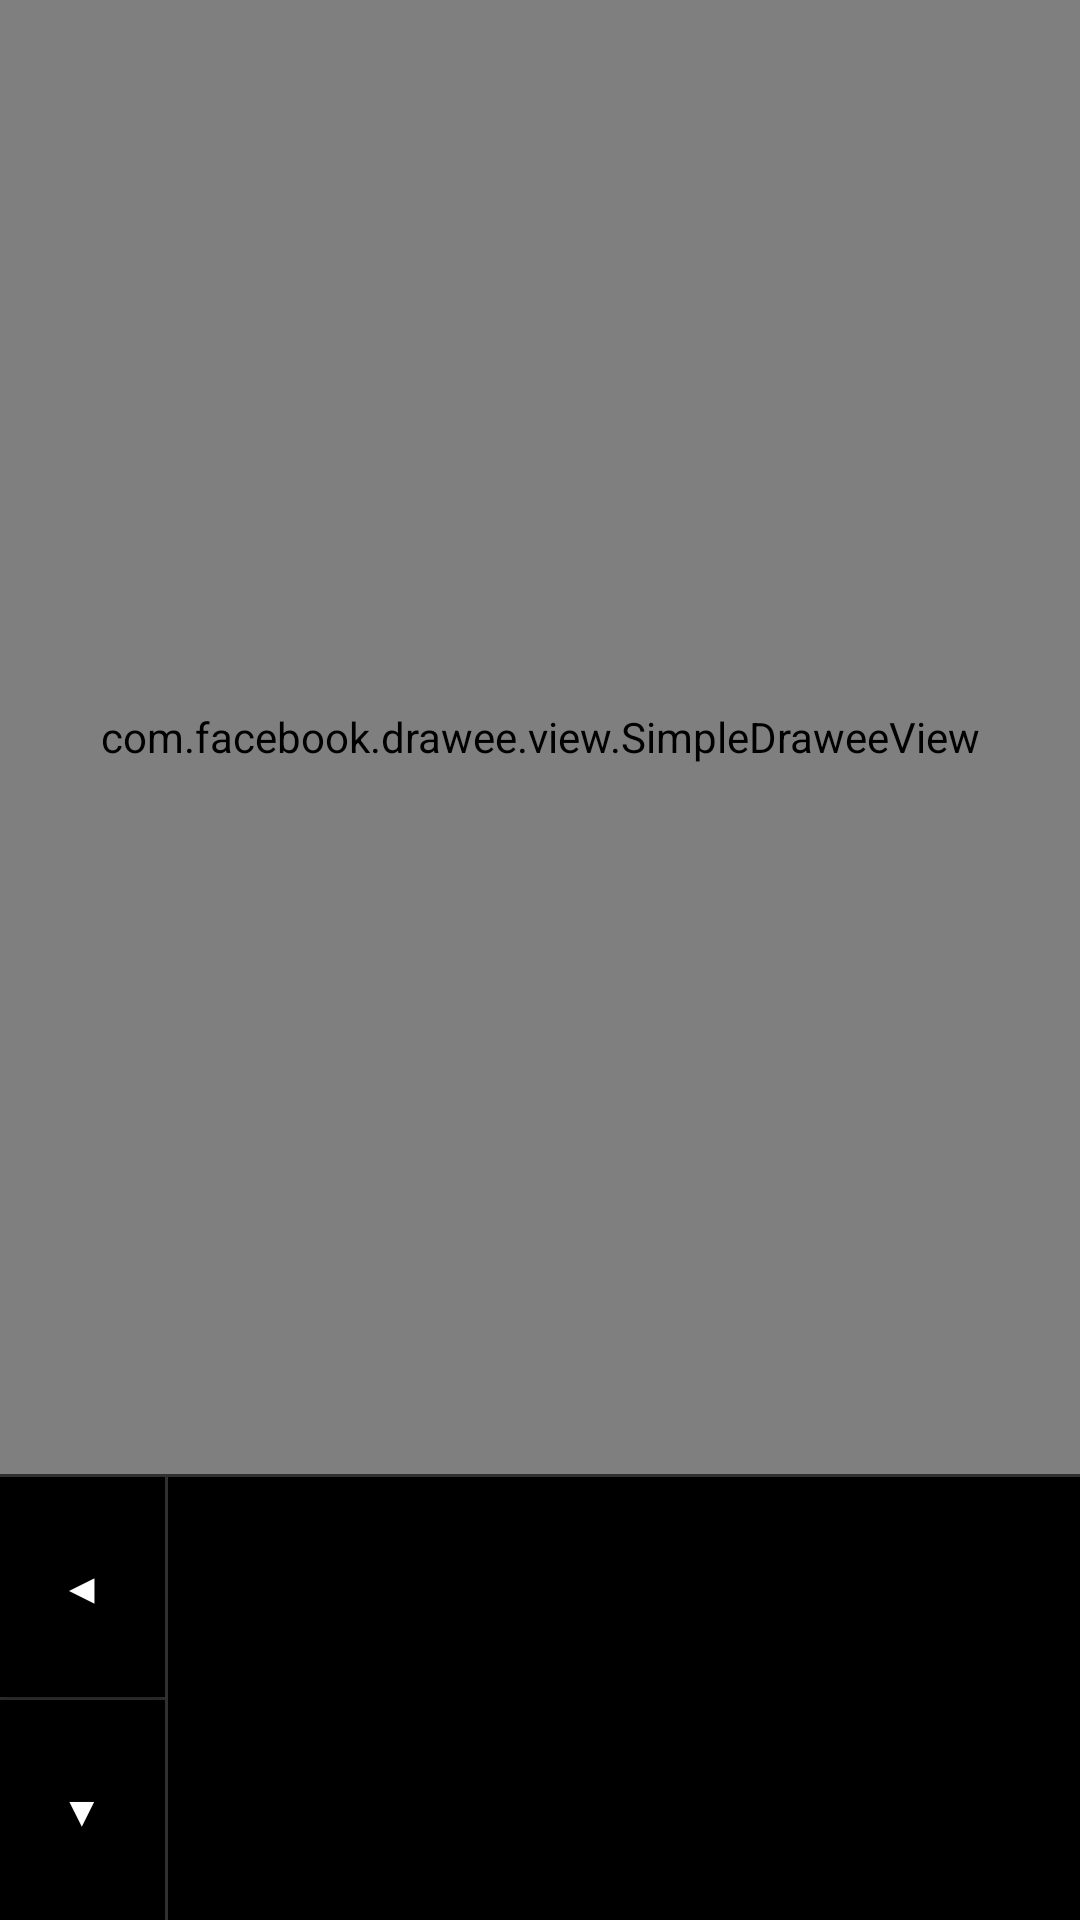

Here is an Android app screen rendered from its layout file. Give the layout XML and the strings, colors and styles it references.
<!-- AndroidManifest.xml: application theme AppTheme -->
<!-- res/layout/activity_netpic_vertical.xml -->
<?xml version="1.0" encoding="utf-8"?>
<LinearLayout xmlns:android="http://schemas.android.com/apk/res/android"
    xmlns:fresco="http://schemas.android.com/apk/res-auto"
    xmlns:tools="http://schemas.android.com/tools"
    android:layout_width="match_parent"
    android:layout_height="match_parent"
    android:orientation="vertical"
    tools:context=".activity.MainActivity">


    <com.facebook.drawee.view.SimpleDraweeView
        android:id="@+id/photo_view"
        android:layout_width="match_parent"
        android:layout_height="0dp"
        android:layout_weight="1.0"
        android:background="@color/black"
        fresco:actualImageScaleType="fitCenter"
        fresco:placeholderImageScaleType="fitCenter"
        fresco:retryImageScaleType="fitCenter" />

    <TextView
        android:layout_width="match_parent"
        android:layout_height="1dp" />

    <LinearLayout
        android:layout_width="match_parent"
        android:layout_height="0dp"
        android:layout_weight="0.3"
        android:orientation="horizontal">

        <LinearLayout
            android:layout_width="0dp"
            android:layout_height="match_parent"
            android:layout_weight="0.2"
            android:orientation="vertical">

            <Button
                android:id="@+id/pre_pic"
                android:layout_width="match_parent"
                android:layout_height="0dp"
                android:layout_weight="0.5"
                android:background="@color/black"
                android:text="◀"
                android:textColor="@color/white" />

            <TextView
                android:layout_width="match_parent"
                android:layout_height="1dp" />

            <Button
                android:id="@+id/change_pic"
                android:layout_width="match_parent"
                android:layout_height="0dp"
                android:layout_weight="0.5"
                android:background="@color/black"
                android:text="▼"
                android:textColor="@color/white" />
        </LinearLayout>

        <TextView
            android:layout_width="1dp"
            android:layout_height="match_parent" />

        <TextView
            android:layout_width="0dp"
            android:layout_height="match_parent"
            android:layout_weight="0.1"
            android:background="@color/black"
            android:text=""
            android:textSize="23sp" />

        <TextView
            android:id="@+id/loo_text"
            android:layout_width="0dp"
            android:layout_height="match_parent"
            android:layout_weight="1.0"
            android:background="@color/black"
            android:text=""
            android:textSize="23sp" />

    </LinearLayout>


</LinearLayout>
<!-- resources referenced by this layout -->
<resources>
  <style name="AppTheme" parent="Theme.AppCompat.NoActionBar">
          
          <item name="colorPrimary">@color/black</item>
          <item name="colorPrimaryDark">@color/black</item>
          <item name="colorAccent">@color/black</item>
  
          
          <item name="android:windowActivityTransitions" tools:targetApi="lollipop">true</item>
      </style>
  <!-- not gathered from this repository: default colours our renderer supplied (Android Studio template values) -->
  <color name="black">#FF000000</color>
  <color name="white">#FFFFFFFF</color>
</resources>
